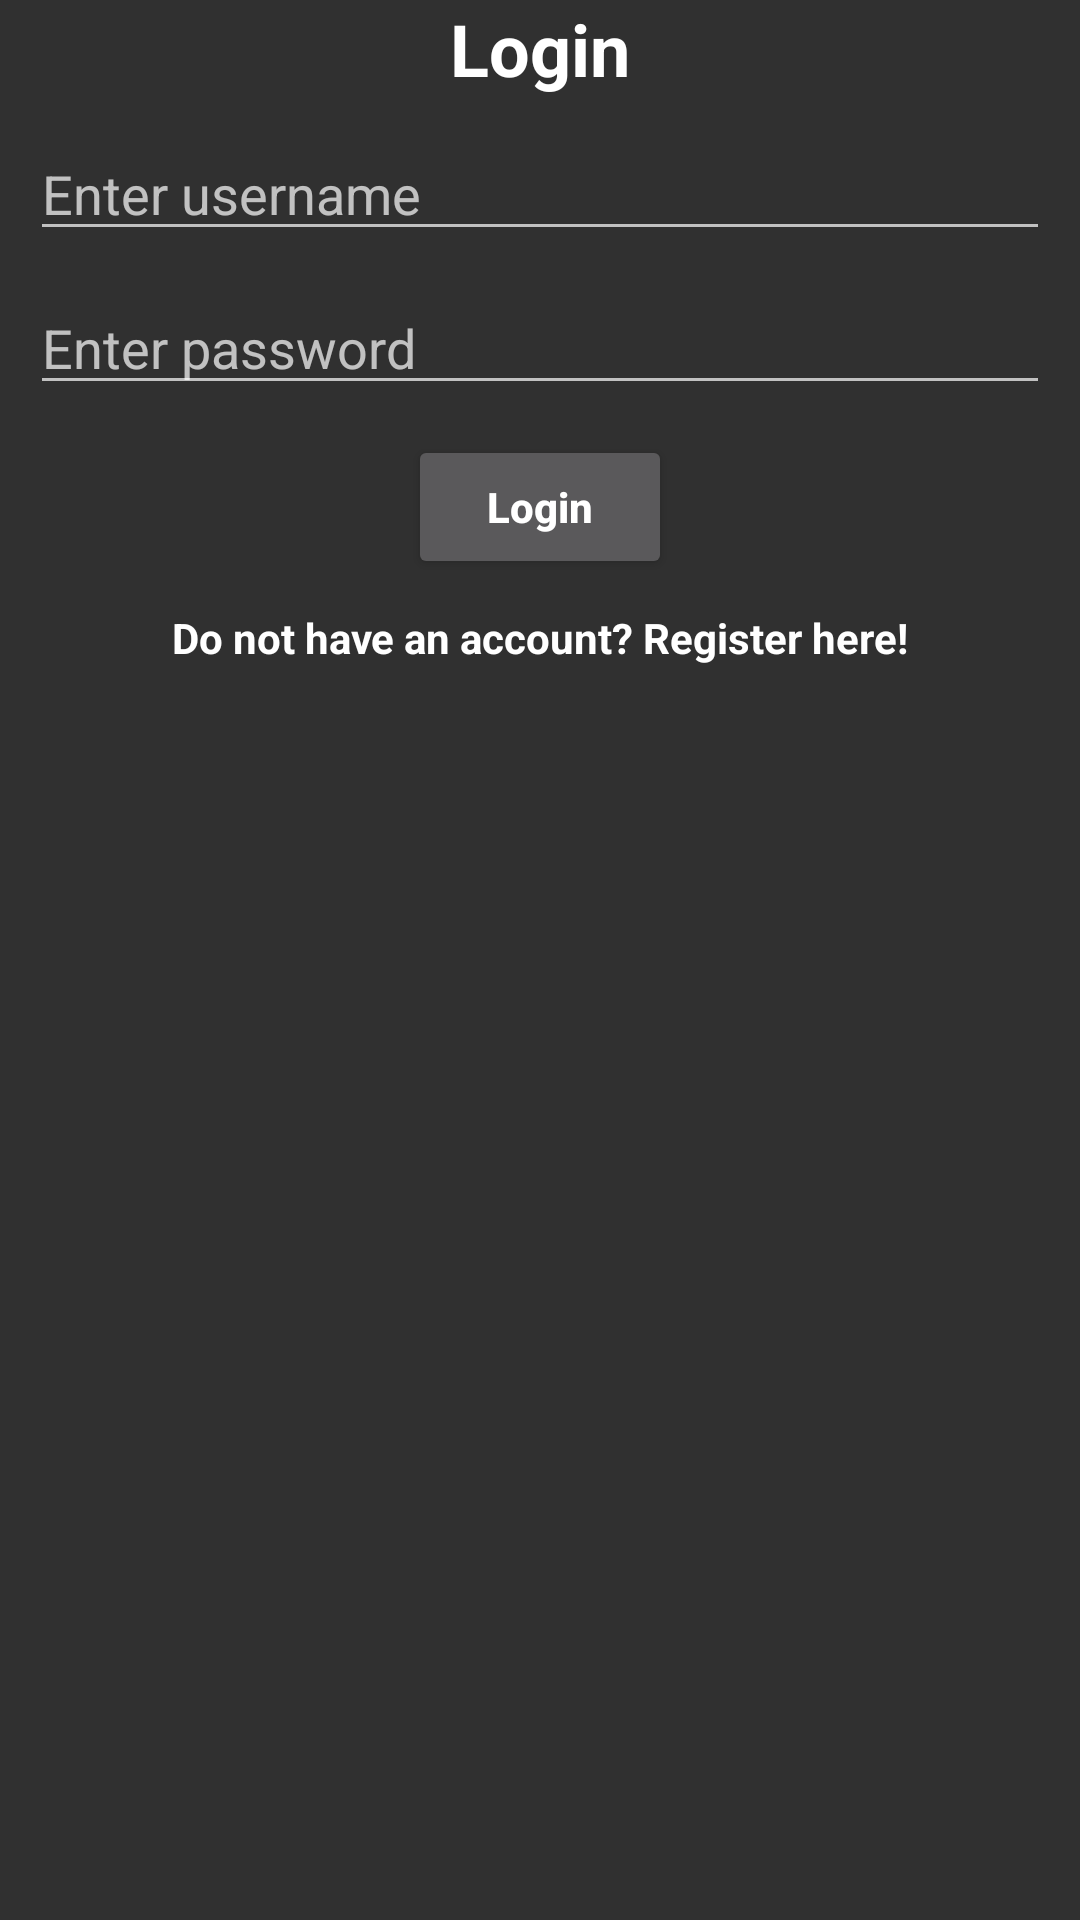

Here is an Android app screen rendered from its layout file. Give the layout XML and the strings, colors and styles it references.
<!-- AndroidManifest.xml: application theme Theme.Movies -->
<!-- res/layout/activity_login.xml -->
<?xml version="1.0" encoding="utf-8"?>
<androidx.constraintlayout.widget.ConstraintLayout xmlns:android="http://schemas.android.com/apk/res/android"
    xmlns:app="http://schemas.android.com/apk/res-auto"
    xmlns:tools="http://schemas.android.com/tools"
    android:layout_width="match_parent"
    android:layout_height="match_parent"
    tools:context=".loginActivity">

    <TextView android:id="@+id/titleTv"
        android:layout_width="wrap_content"
        android:layout_height="wrap_content"
        android:text="Login"
        android:textSize="24sp"
        android:textStyle="bold"
        app:layout_constraintStart_toStartOf="parent"
        app:layout_constraintEnd_toEndOf="parent"
        app:layout_constraintTop_toTopOf="parent"
        android:textColor="@color/white"/>

    <EditText android:id="@+id/usernameInput"
        android:layout_width="match_parent"
        android:layout_height="wrap_content"
        app:layout_constraintStart_toStartOf="parent"
        app:layout_constraintStart_toEndOf="parent"
        app:layout_constraintTop_toBottomOf="@+id/titleTv"
        android:hint="Enter username"
        android:layout_margin="10dp"
        android:textColor="@color/white"/>

    <EditText
        android:id="@+id/passwordInput"
        android:layout_width="match_parent"
        android:layout_height="wrap_content"
        android:layout_margin="10dp"
        android:hint="Enter password"
        android:inputType="textPassword"
        android:textColor="@color/white"
        app:layout_constraintStart_toEndOf="parent"
        app:layout_constraintStart_toStartOf="parent"
        app:layout_constraintTop_toBottomOf="@+id/usernameInput" />

    <Button android:id="@+id/loginButton"
        android:layout_width="wrap_content"
        android:layout_height="wrap_content"
        app:layout_constraintStart_toStartOf="parent"
        app:layout_constraintEnd_toEndOf="parent"
        android:textAllCaps="false"
        android:text="Login"
        android:textStyle="bold"
        android:layout_margin="10dp"
        app:layout_constraintTop_toBottomOf="@id/passwordInput"/>

    <TextView android:id="@+id/RegisterText"
        android:layout_width="wrap_content"
        android:layout_height="wrap_content"
        app:layout_constraintStart_toStartOf="parent"
        app:layout_constraintEnd_toEndOf="parent"
        app:layout_constraintTop_toBottomOf="@id/loginButton"
        android:layout_margin="10dp"
        android:text="Do not have an account? Register here!"
        android:textColor="@color/white"
        android:textStyle="bold"
        android:textSize="14sp"/>



</androidx.constraintlayout.widget.ConstraintLayout>
<!-- resources referenced by this layout -->
<resources>
  <style name="Theme.Movies" parent="Theme.AppCompat">
  
          <item name="android:statusBarColor" tools:targetApi="l">?attr/colorPrimaryVariant</item>
  
  
          
  
          <item name="colorPrimary">@color/colorPrimary</item>
          <item name="colorPrimaryDark">@color/colorPrimaryDark</item>
          <item name="colorAccent">@color/colorAccent</item>
  
  
      </style>
  <!-- not gathered from this repository: default colours our renderer supplied (Android Studio template values) -->
  <color name="white">#FFFFFFFF</color>
  <color name="colorPrimary">#FF6200EE</color>
  <color name="colorPrimaryDark">#FF3700B3</color>
  <color name="colorAccent">#FF03DAC5</color>
</resources>
